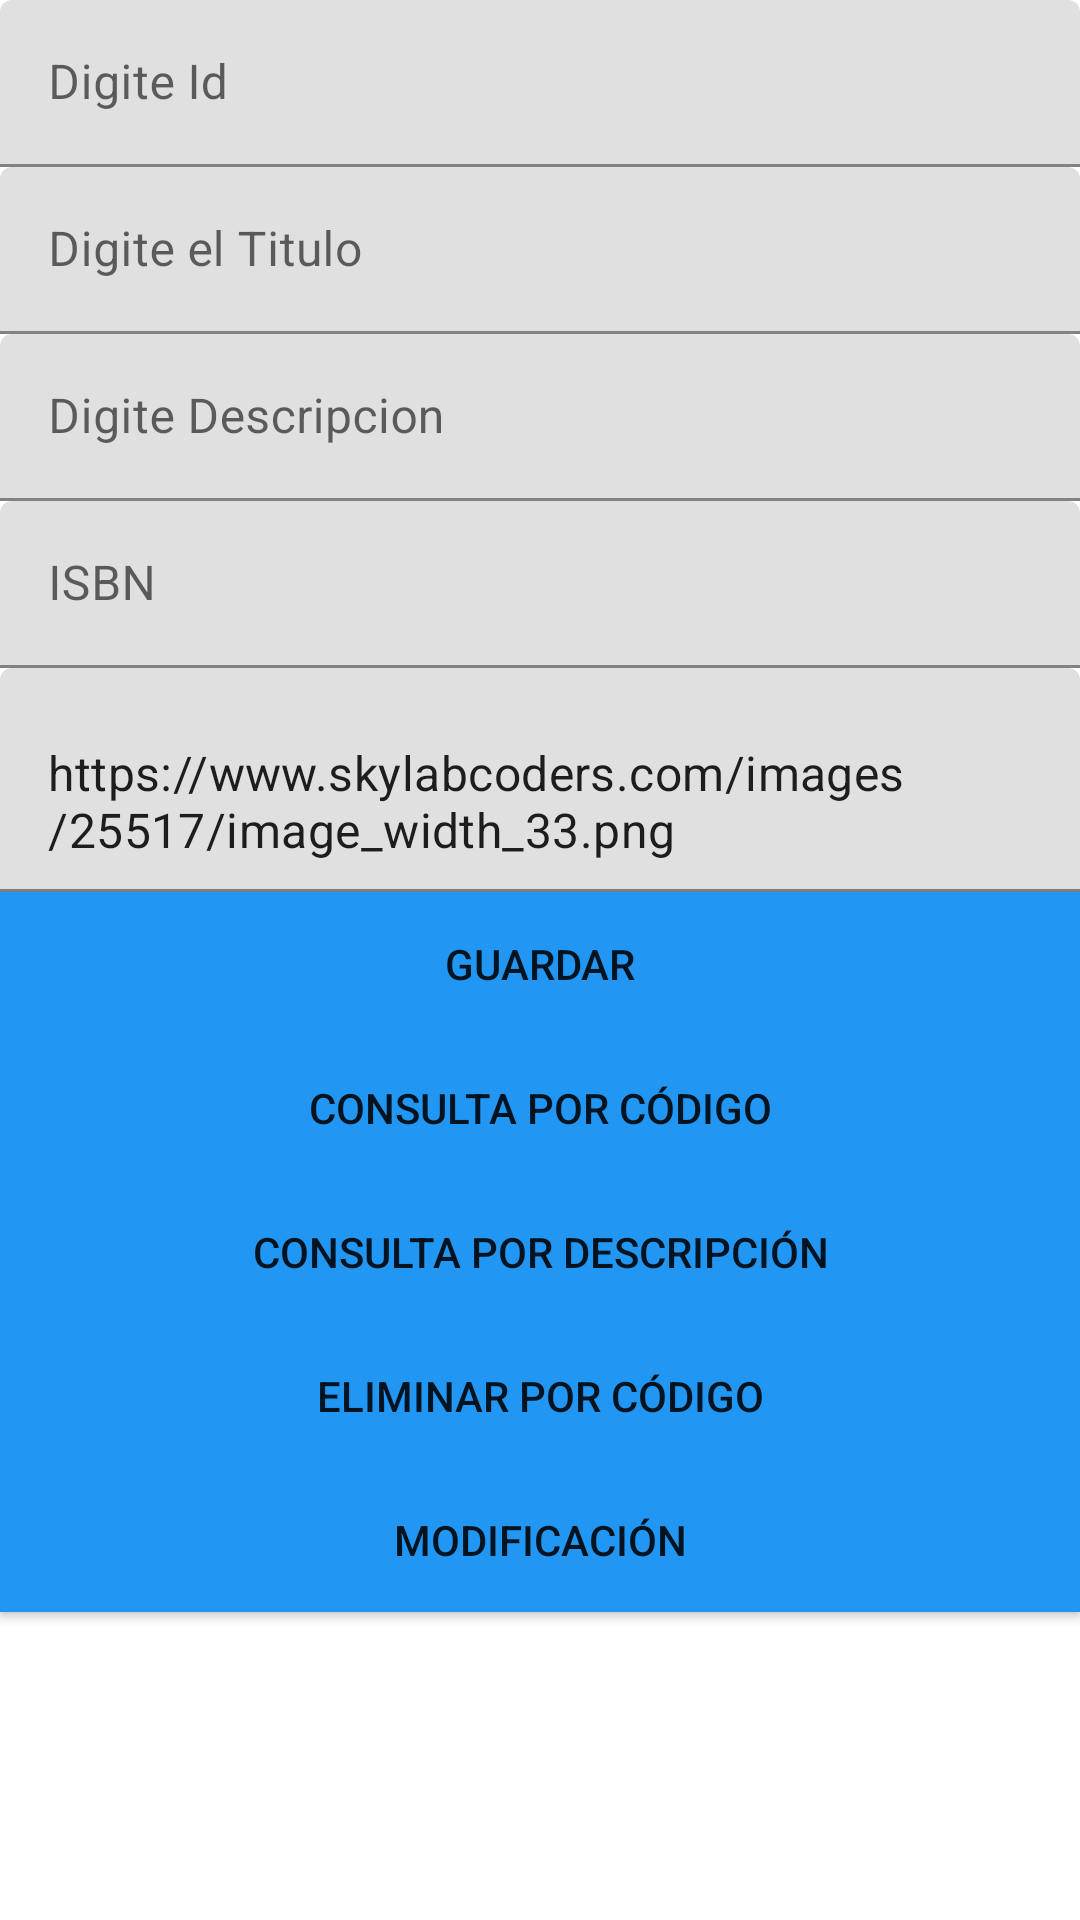

Layout XML and referenced resources for this Android screen:
<!-- AndroidManifest.xml: application theme Theme.Movil20211 -->
<!-- res/layout/activity_base_datos.xml -->
<?xml version="1.0" encoding="utf-8"?>
<LinearLayout xmlns:android="http://schemas.android.com/apk/res/android"
    xmlns:app="http://schemas.android.com/apk/res-auto"
    xmlns:tools="http://schemas.android.com/tools"
    android:layout_width="match_parent"
    android:layout_height="match_parent"
    android:orientation="vertical"
    tools:context=".BaseDatosActivity">
    <com.google.android.material.textfield.TextInputLayout
        android:layout_width="match_parent"
        android:layout_height="wrap_content"
        android:hint="@string/msgid">
        <com.google.android.material.textfield.TextInputEditText
            android:layout_width="match_parent"
            android:layout_height="wrap_content"
            android:id="@+id/txtid"/>
    </com.google.android.material.textfield.TextInputLayout>
    <com.google.android.material.textfield.TextInputLayout
        android:layout_width="match_parent"
        android:layout_height="wrap_content"
        android:hint="@string/msgtitulo">
        <com.google.android.material.textfield.TextInputEditText
            android:layout_width="match_parent"
            android:layout_height="wrap_content"
            android:id="@+id/txttitulo"/>
    </com.google.android.material.textfield.TextInputLayout>
    <com.google.android.material.textfield.TextInputLayout
        android:layout_width="match_parent"
        android:layout_height="wrap_content"
        android:hint="@string/msgdescripcion">
        <com.google.android.material.textfield.TextInputEditText
            android:layout_width="match_parent"
            android:layout_height="wrap_content"
            android:id="@+id/txtdescripcion"/>
    </com.google.android.material.textfield.TextInputLayout>
    <com.google.android.material.textfield.TextInputLayout
        android:layout_width="match_parent"
        android:layout_height="wrap_content"
        android:hint="@string/msgisbn">
        <com.google.android.material.textfield.TextInputEditText
            android:layout_width="match_parent"
            android:layout_height="wrap_content"
            android:id="@+id/txtisbn"/>
    </com.google.android.material.textfield.TextInputLayout>
    <com.google.android.material.textfield.TextInputLayout
        android:layout_width="match_parent"
        android:layout_height="wrap_content">
        <com.google.android.material.textfield.TextInputEditText
            android:layout_width="match_parent"
            android:layout_height="wrap_content"
            android:text="https://www.skylabcoders.com/images/25517/image_width_33.png"
            android:id="@+id/txtimagen"/>
    </com.google.android.material.textfield.TextInputLayout>
    <Button
        android:layout_width="match_parent"
        android:layout_height="wrap_content"
        android:id="@+id/btnguardar"
        android:text="Guardar"
        android:background="@color/primaryColor"/>

       <Button
        android:id="@+id/btnconsultar"
        android:layout_width="match_parent"
        android:layout_height="wrap_content"
        android:text="Consulta por código"
        android:background="@color/primaryColor"
         />

    <Button
        android:id="@+id/btnconsultarnombre"
        android:layout_width="match_parent"
        android:layout_height="wrap_content"
        android:text="Consulta por descripción"
        android:background="@color/primaryColor"
         />

    <Button
        android:id="@+id/btneliminar"
        android:layout_width="match_parent"
        android:layout_height="wrap_content"
        android:text="Eliminar por código"
        android:background="@color/primaryColor"
        />

    <Button
        android:id="@+id/btnmodificar"
        android:layout_width="match_parent"
        android:layout_height="wrap_content"
        android:text="Modificación"
        android:background="@color/primaryColor"
       />


</LinearLayout>
<!-- resources referenced by this layout -->
<resources>
  <color name="primaryColor">#2196f3</color>
  <string name="msgdescripcion">Digite Descripcion</string>
  <string name="msgid">Digite Id</string>
  <string name="msgisbn">ISBN</string>
  <string name="msgtitulo">Digite el Titulo</string>
  <style name="Theme.Movil20211" parent="Theme.MaterialComponents.DayNight.NoActionBar">
          
          <item name="android:windowTranslucentStatus">true</item>
          <item name="colorPrimary">@color/primaryColor</item>
          <item name="colorPrimaryVariant">@color/primaryLightColor</item>
          <item name="colorOnPrimary">@color/primaryTextColor</item>
          
          <item name="colorSecondary">@color/secondaryColor</item>
          <item name="colorSecondaryVariant">@color/secondaryLightColor</item>
          <item name="colorOnSecondary">@color/secondaryTextColor</item>
          
          <item name="android:statusBarColor" tools:targetApi="l">?attr/colorPrimaryVariant</item>
          
      </style>
  <color name="primaryLightColor">#6ec6ff</color>
  <color name="primaryTextColor">#000000</color>
  <color name="secondaryColor">#f40057</color>
  <color name="secondaryLightColor">#ff5983</color>
  <color name="secondaryTextColor">#000000</color>
</resources>
